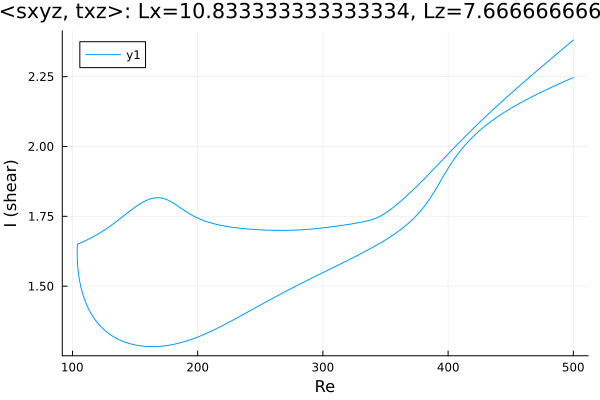

Values plotted in this chart, from the file beside it:
Re, shear
500.0, 2.247
499.1, 2.245
497.7, 2.242
496.3, 2.239
494.9, 2.237
493.5, 2.234
492.1, 2.231
490.7, 2.228
489.2, 2.225
487.8, 2.222
486.4, 2.22
485, 2.217
483.6, 2.214
482.2, 2.211
480.8, 2.208
479.3, 2.205
477.9, 2.202
476.5, 2.199
475.1, 2.196
473.7, 2.193
472.3, 2.19
470.9, 2.186
469.4, 2.183
468, 2.18
466.6, 2.177
465.2, 2.174
463.8, 2.17
462.4, 2.167
462.2, 2.167
460.8, 2.163
459.3, 2.16
457.9, 2.156
456.5, 2.153
455.1, 2.149
453.7, 2.146
452.3, 2.142
450.9, 2.138
449.4, 2.134
448, 2.131
446.6, 2.127
445.2, 2.123
443.8, 2.119
442.4, 2.115
441, 2.11
439.5, 2.106
438.1, 2.102
436.7, 2.097
435.3, 2.093
433.9, 2.088
432.5, 2.083
431.1, 2.078
429.6, 2.073
428.2, 2.068
426.8, 2.063
425.4, 2.058
424, 2.052
422.6, 2.046
421.2, 2.04
419.8, 2.035
418.4, 2.028
... 567 more rows
